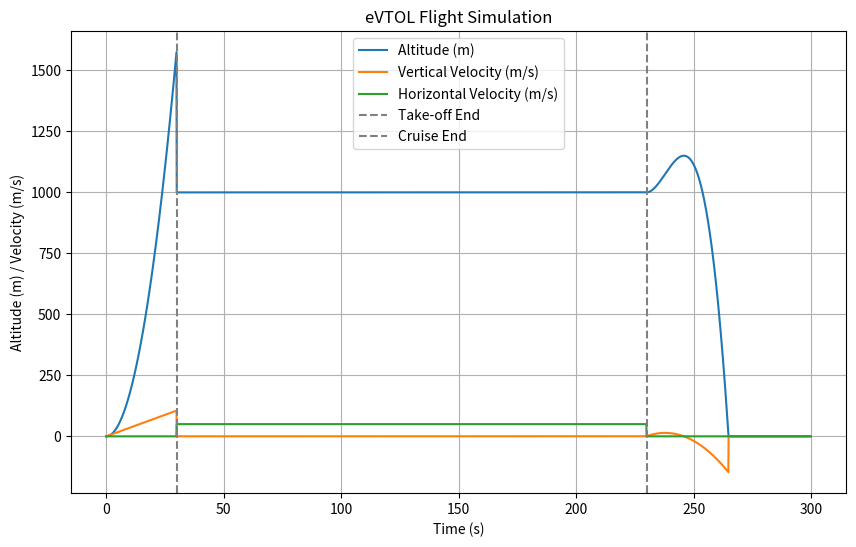

Write Python code to recreate this figure.







import numpy as np
import matplotlib.pyplot as plt

# Simulation parameters
g = 9.81  # Gravity (m/s^2)
mass = 1500  # eVTOL mass (kg)
max_thrust = 20000  # Maximum thrust (N)
cruise_altitude = 1000  # Cruise altitude (m)
cruise_velocity = 50  # Cruise horizontal velocity (m/s)
time_step = 0.1  # Time step for simulation (s)
total_time = 300  # Total simulation time (s)

# Flight phases
take_off_time = 30  # Time to reach cruise altitude (s)
cruise_time = 200  # Time to cruise (s)
landing_time = 30  # Time to land (s)

# Time arrays
time = np.arange(0, total_time, time_step)

# Initialize arrays for altitude and vertical velocity
altitude = np.zeros_like(time)
vertical_velocity = np.zeros_like(time)
horizontal_velocity = np.zeros_like(time)

# Take-off phase
for i in range(1, int(take_off_time / time_step)):
    thrust = max_thrust
    vertical_acceleration = (thrust - mass * g) / mass
    vertical_velocity[i] = vertical_velocity[i - 1] + vertical_acceleration * time_step
    altitude[i] = altitude[i - 1] + vertical_velocity[i - 1] * time_step + 0.5 * vertical_acceleration * time_step ** 2

# Cruise phase
for i in range(int(take_off_time / time_step), int((take_off_time + cruise_time) / time_step)):
    vertical_velocity[i] = 0
    altitude[i] = cruise_altitude
    horizontal_velocity[i] = cruise_velocity

# Landing phase
for i in range(int((take_off_time + cruise_time) / time_step), len(time)):
    thrust = max_thrust * (1 - (i - int((take_off_time + cruise_time) / time_step)) * time_step / landing_time)
    vertical_acceleration = (thrust - mass * g) / mass
    vertical_velocity[i] = vertical_velocity[i - 1] + vertical_acceleration * time_step
    altitude[i] = altitude[i - 1] + vertical_velocity[i - 1] * time_step + 0.5 * vertical_acceleration * time_step ** 2
    if altitude[i] <= 0:
        altitude[i] = 0
        vertical_velocity[i] = 0
        break

# Plotting the results
plt.figure(figsize=(10, 6))
plt.plot(time, altitude, label='Altitude (m)')
plt.plot(time, vertical_velocity, label='Vertical Velocity (m/s)')
plt.plot(time, horizontal_velocity, label='Horizontal Velocity (m/s)')
plt.axvline(take_off_time, color='gray', linestyle='--', label='Take-off End')
plt.axvline(take_off_time + cruise_time, color='gray', linestyle='--', label='Cruise End')
plt.xlabel('Time (s)')
plt.ylabel('Altitude (m) / Velocity (m/s)')
plt.title('eVTOL Flight Simulation')
plt.legend()
plt.grid(True)
plt.show()
